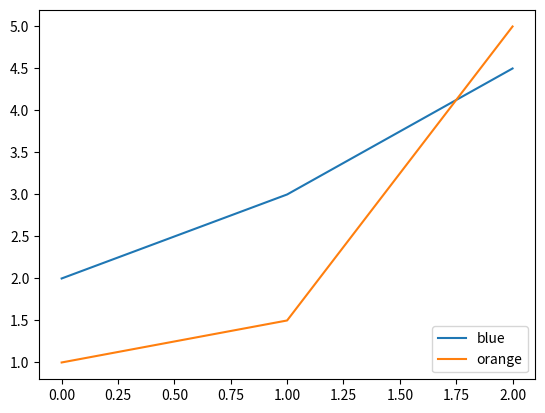

Python code for this plot:
import numpy as np
import matplotlib.pyplot as plt
# Y-axis values
y1 = [2, 3, 4.5]
# Y-axis values 
y2 = [1, 1.5, 5]
# Function to plot 
plt.plot(y1)
plt.plot(y2)
# Function add a legend 
plt.legend(["blue", "orange"], loc ="lower right")
# function to show the plot
plt.show()
